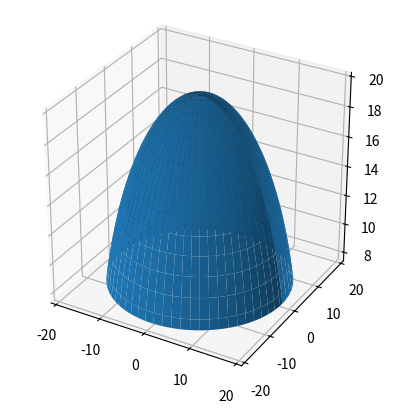

Here is the Python script that generated this plot:
import matplotlib.pyplot as plt
import numpy as np

fig = plt.figure()

Size1 = 8*8
Size2 = 8*8#8*5

phi = np.linspace((22.5*np.pi)/180, (180 - 22.5*np.pi)/180, Size2)
phi = np.linspace(np.pi/8, 7*np.pi/8, Size2)
theta = np.linspace(0, np.pi, Size1)


z = np.zeros((Size1, Size2))
x = np.zeros((Size1, Size2))
y = np.zeros((Size1, Size2))

r = np.ones((Size1, Size2))*20

for t in range(len(theta)):
    for p in range(len(phi)):
        x[t][p] = r[t][p]*np.cos(theta[t])*np.cos(phi[p])
        y[t][p] = r[t][p]*np.sin(theta[t])*np.cos(phi[p])
        z[t][p] = r[t][p]*np.sin(phi[p])

ax = fig.add_subplot(111, projection='3d')
ax.set_aspect("equal")
ax.plot_surface(x, y, z)
plt.show()
